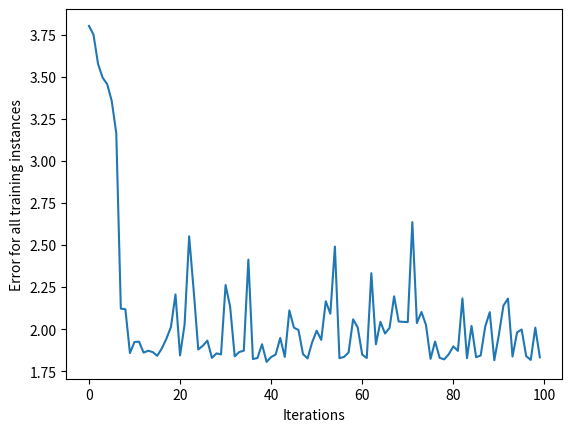

This figure's Python source:
import numpy as np
import matplotlib.pyplot as plt


class NeuralNetwork:
    def __init__(self, learning_rate):
        self.weights = np.array([np.random.randn(), np.random.randn()])
        self.bias = np.random.randn()
        self.learning_rate = learning_rate

    def _sigmoid(self, x):
        return 1 / (1 + np.exp(-x))

    def _sigmoid_deriv(self, x):
        return self._sigmoid(x) * (1 - self._sigmoid(x))

    def predict(self, input_vector):
        layer_1 = np.dot(input_vector, self.weights) + self.bias
        layer_2 = self._sigmoid(layer_1)
        prediction = layer_2
        return prediction

    def _compute_derivatives(self, input_vector, target):
        layer_1 = np.dot(input_vector, self.weights) + self.bias
        layer_2 = self._sigmoid(layer_1)
        prediction = layer_2

        derror_dprediction = 2 * (prediction - target)
        dprediction_dlayer1 = self._sigmoid_deriv(layer_1)
        dlayer1_dbias = 1
        dlayer1_dweights = (0 * self.weights) + (1 * input_vector)

        derror_dbias = (
                derror_dprediction * dprediction_dlayer1 * dlayer1_dbias
        )
        derror_dweights = (
                derror_dprediction * dprediction_dlayer1 * dlayer1_dweights
        )

        return derror_dbias, derror_dweights

    def _update_parameters(self, derror_dbias, derror_dweights):
        self.bias = self.bias - (derror_dbias * self.learning_rate)
        self.weights = self.weights - (
                derror_dweights * self.learning_rate
        )

    def train(self, input_vectors, targets, iterations):

        cumulative_errors = []

        for current_iteration in range(iterations):

            # Picks a data instance at random
            random_data_index = np.random.randint(len(input_vectors))

            input_vector = input_vectors[random_data_index]

            target = targets[random_data_index]

            # Compute the gradients and update the weights
            derror_dbias, derror_dweights = self._compute_derivatives(
                input_vector, target
            )

            self._update_parameters(derror_dbias, derror_dweights)

            # Measure the cumulative error for all the instances
            if current_iteration % 100 == 0:

                cumulative_error = 0
                # Loop through all the instances to measure the error
                for data_instance_index in range(len(input_vectors)):
                    data_point = input_vectors[data_instance_index]

                    target = targets[data_instance_index]

                    # computes the prediction result
                    prediction = self.predict(data_point)

                    # computes the error for every instance
                    error = np.square(prediction - target)

                    cumulative_error = cumulative_error + error

                cumulative_errors.append(cumulative_error)

        return cumulative_errors


input_vectors = np.array([[7, 1.5],
                          [2, 1],
                          [4, 1.5],
                          [3, 4],
                          [3.5, 0.5],
                          [2, 0.5],
                          [5.5, 1],
                          [1, 1]])

targets = np.array([0, 1, 0, 1, 0, 1, 1, 0])

learning_rate = 0.1

neural_network = NeuralNetwork(learning_rate)

training_error = neural_network.train(input_vectors, targets, 10000)

plt.plot(training_error)
plt.xlabel("Iterations")
plt.ylabel("Error for all training instances")
plt.savefig("cumulative_error.png")
plt.show()
